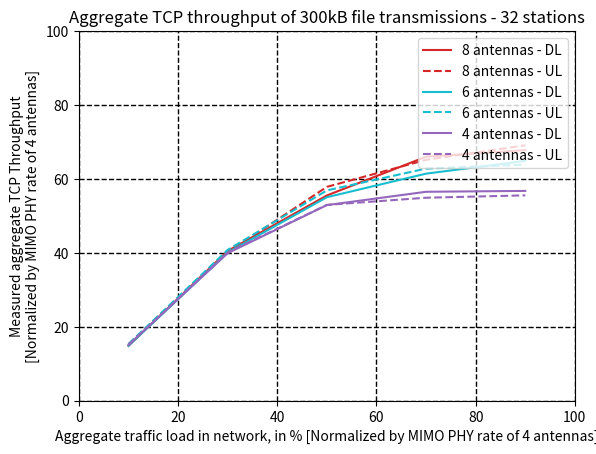
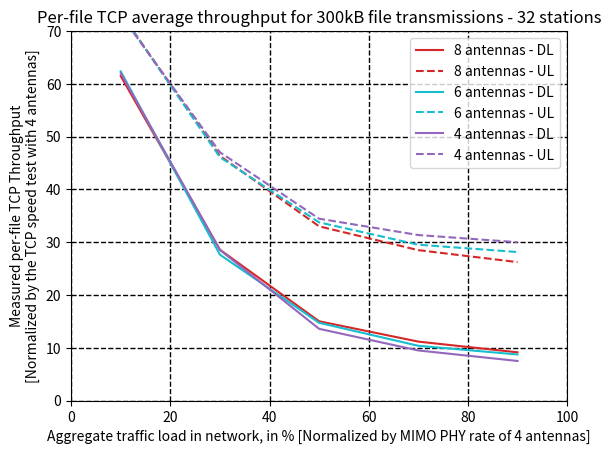

Recreate these plots in Python, in order.
import numpy as np
import matplotlib.pyplot as plt

#plotting the load values: x is a percentage
# max_interval = np.array([0.41, 0.62, 0.94, 1.42, 1.89, 2.84, 3.79, 5.69]) #, 11.38, 56.89])
# filesize = 300000*8
PHYrate = 43300000
# tx_time = filesize/PHYrate
# x = 32*filesize / (max_interval/2 + tx_time) / (4*PHYrate)
# x = 100*x
x = np.array([10, 30, 50, 70, 90])

# First, UDP counting
#Enter data from process-data, manually:
udp_4_dl_in = [1087., 2879., 3817., 4077., 4094.]
udp_4_ul_in = [1084., 2891., 3821., 3961., 4007.]
udp_6_dl_in = [1069., 2891., 3971., 4431., 4680.]
udp_6_ul_in = [1104., 2942., 4104., 4530., 4607.]
udp_8_dl_in = [1069., 2921., 4005., 4761., 4891.]
udp_8_ul_in = [1101., 2892., 4173., 4701., 4984.]

udp_4_dl = np.array(udp_4_dl_in) * 8 * 300000 / 100
udp_4_ul = np.array(udp_4_ul_in) * 8 * 300000 / 100
udp_6_dl = np.array(udp_6_dl_in) * 8 * 300000 / 100
udp_6_ul = np.array(udp_6_ul_in) * 8 * 300000 / 100
udp_8_dl = np.array(udp_8_dl_in) * 8 * 300000 / 100
udp_8_ul = np.array(udp_8_ul_in) * 8 * 300000 / 100

# Normalize results by phyrate and convert to percentage
udp_4_dl /= (4*PHYrate) / 100
udp_4_ul /= (4*PHYrate) / 100
udp_6_dl /= (4*PHYrate) / 100
udp_6_ul /= (4*PHYrate) / 100
udp_8_dl /= (4*PHYrate) / 100
udp_8_ul /= (4*PHYrate) / 100

# Remove data point that is out-of-curve
mask = np.ones(len(udp_8_dl), dtype=bool)
# mask[[1]] = False

fig, ax = plt.subplots()
# Plot Downloads as a solid line
# Plot Uploads as a dashed line
ax.plot(x, udp_8_dl, color='tab:red')
ax.plot(x, udp_8_ul, linestyle='dashed', color='tab:red')
ax.plot(x, udp_6_dl, color='tab:cyan')
ax.plot(x, udp_6_ul, linestyle='dashed', color='tab:cyan')
ax.plot(x, udp_4_dl, color='tab:purple')
ax.plot(x, udp_4_ul, linestyle='dashed', color='tab:purple')


ax.legend(['8 antennas - DL', '8 antennas - UL', '6 antennas - DL', '6 antennas - UL', '4 antennas - DL', '4 antennas - UL'], loc='upper right') #loc='lower left') #loc='upper right')
# ax.legend(bbox_to_anchor=(1.1, 1.05))
ax.set(xlim=(0, 100), ylim=(0, 100.0))
ax.grid(color='k', linestyle='--', linewidth=1)
plt.title("Aggregate TCP throughput of 300kB file transmissions - 32 stations")
plt.xlabel('Aggregate traffic load in network, in % [Normalized by MIMO PHY rate of 4 antennas]') 
plt.ylabel('Measured aggregate TCP Throughput\n[Normalized by MIMO PHY rate of 4 antennas]') 
plt.savefig('TCP-Aggreg-Throughput-32sta.png', dpi=300)



#Second, TCP throughput per file
#plotting the load values: x is a percentage
# max_interval = np.array([0.41, 0.62, 0.94, 1.42, 1.89, 2.84, 3.79, 5.69, 11.38]) #, 11.38, 56.89])
# filesize = 300000*8
# PHYrate = 86700000
# tx_time = filesize/PHYrate
# x = 32*filesize / (max_interval/2 + tx_time) / (4*PHYrate)
# x = 100*x
x = np.array([10, 30, 50, 70, 90])

tcp_4_throug_dl_in = [0.62009633, 0.2853222,  0.13590333, 0.09492763, 0.07502079]
tcp_4_throug_dl_err_in = [0.03648994, 0.0180954,  0.00891663, 0.01398795, 0.01448219]

tcp_4_throug_ul_in = [0.73037687, 0.47033084, 0.34447488, 0.31352765, 0.29998482]
tcp_4_throug_ul_err_in = [0.05809921, 0.09406997, 0.09991809, 0.10056902, 0.09975165]

tcp_6_throug_dl_in = [0.62346313, 0.27638619, 0.14731054, 0.10380033, 0.08729612]
tcp_6_throug_dl_err_in = [0.03834619, 0.02185399, 0.00600096, 0.00586861, 0.00830155]

tcp_6_throug_ul_in = [0.73400983, 0.46095814, 0.33754006, 0.29519358, 0.28135755]
tcp_6_throug_ul_err_in = [0.06429763, 0.09183327, 0.09029896, 0.08919137, 0.08996989]

tcp_8_throug_dl_in = [0.6145676,  0.28576624, 0.15021666, 0.1116801, 0.0913842]
tcp_8_throug_dl_err_in = [0.04038766, 0.02096869, 0.00652016, 0.00437759, 0.0044234]

tcp_8_throug_ul_in = [0.73435528, 0.46349572, 0.32998751, 0.28492038, 0.26225167]
tcp_8_throug_ul_err_in = [0.05676524, 0.09233587, 0.08690787, 0.08482028, 0.08438368]

# print(type(tcp_4_throug_dl_in))
# quit()

# Remove data point that is out-of-curve
mask = np.ones(len(udp_8_dl), dtype=bool)
# mask[[1]] = False

fig, ax = plt.subplots()
# Plot Downloads as a solid line
# Plot Uploads as a dashed line
ax.plot(x, 100*np.array(tcp_8_throug_dl_in), color='tab:red')
ax.plot(x, 100*np.array(tcp_8_throug_ul_in), linestyle='dashed', color='tab:red')
ax.plot(x, 100*np.array(tcp_6_throug_dl_in), color='tab:cyan')
ax.plot(x, 100*np.array(tcp_6_throug_ul_in), linestyle='dashed', color='tab:cyan')
ax.plot(x, 100*np.array(tcp_4_throug_dl_in), color='tab:purple')
ax.plot(x, 100*np.array(tcp_4_throug_ul_in), linestyle='dashed', color='tab:purple')


ax.legend(['8 antennas - DL', '8 antennas - UL', '6 antennas - DL', '6 antennas - UL', '4 antennas - DL', '4 antennas - UL'], loc='upper right') #loc='lower left') #loc='upper right')
# ax.legend(bbox_to_anchor=(1.1, 1.05))
ax.set(xlim=(0, 100), ylim=(0, 70.0))
ax.grid(color='k', linestyle='--', linewidth=1)
plt.title("Per-file TCP average throughput for 300kB file transmissions - 32 stations")
plt.xlabel('Aggregate traffic load in network, in % [Normalized by MIMO PHY rate of 4 antennas]') 
plt.ylabel('Measured per-file TCP Throughput\n[Normalized by the TCP speed test with 4 antennas]') 
plt.savefig('TCP-Throughput-32sta.png', dpi=300)